Dataset: Data (GitHub, gtmray/gesture_controlled_gaming). Classes: down, left, right.

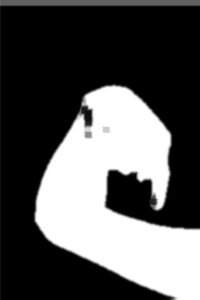
Label: down

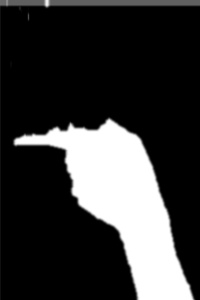
Label: left

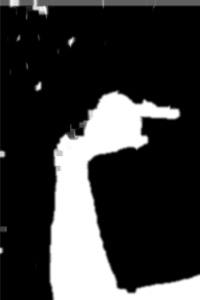
Label: right

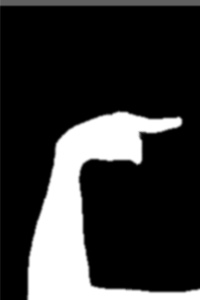
Label: right

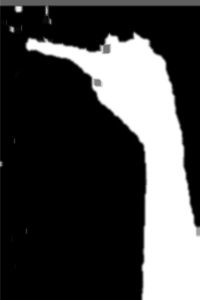
Label: left

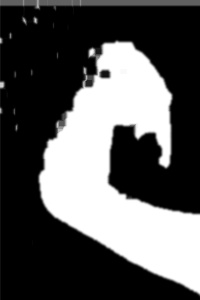
Label: down
